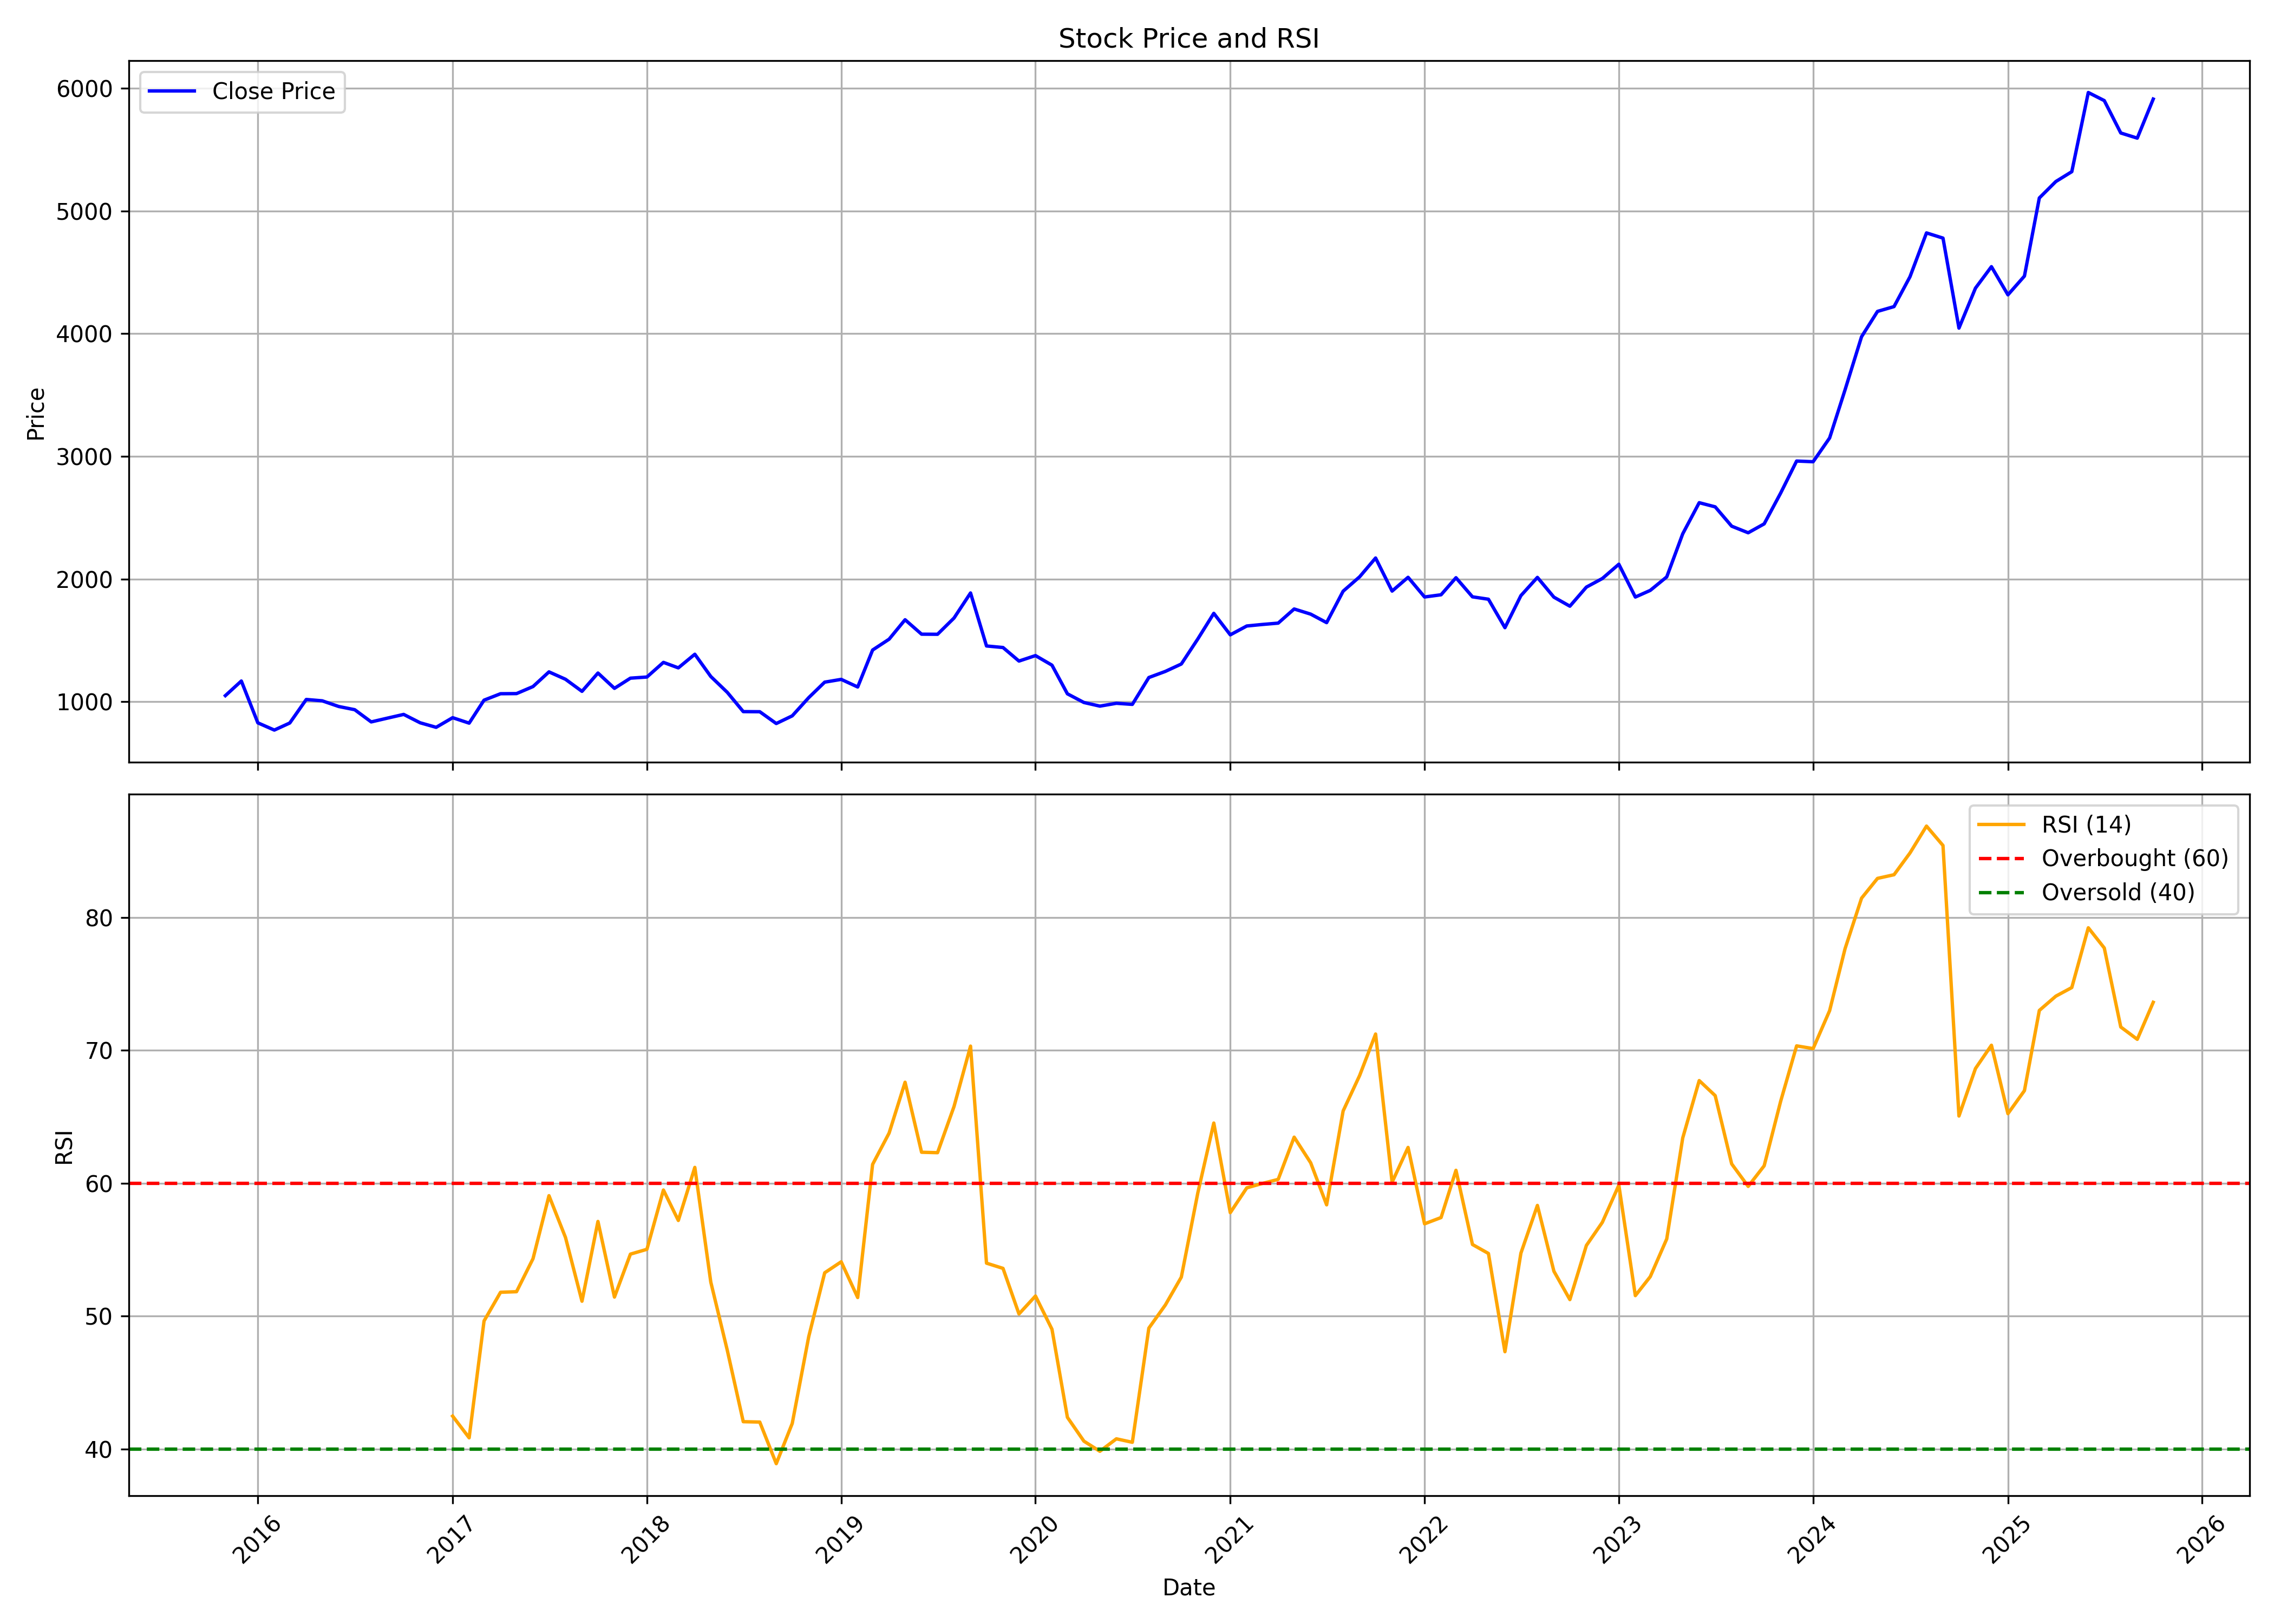

Data behind this chart, as committed beside it:
, date, symbol, open, high, low, close, volume, rsi
0, 2015-11-01, INDIGO, 809.9, 1104, 803.5, 1050, 61688423, 
1, 2015-12-01, INDIGO, 1053, 1178, 929.4, 1169, 36178970, 
2, 2016-01-01, INDIGO, 1177, 1320, 811.9, 827.8, 55002657, 
3, 2016-02-01, INDIGO, 856.5, 870.7, 660.9, 768.7, 32870225, 
4, 2016-03-01, INDIGO, 760.8, 878.1, 749.5, 826.4, 19982846, 
5, 2016-04-01, INDIGO, 826.2, 1022, 815.8, 1018, 18387717, 
6, 2016-05-01, INDIGO, 968.3, 1036, 904.7, 1007, 10406426, 
7, 2016-06-01, INDIGO, 995.3, 1031, 909.5, 960.9, 8038001, 
8, 2016-07-01, INDIGO, 958.7, 997.5, 810.7, 934.8, 8133103, 
9, 2016-08-01, INDIGO, 940.3, 944.2, 747.7, 835.3, 13591343, 
10, 2016-09-01, INDIGO, 845.5, 899.1, 798.8, 866.6, 8615523, 
11, 2016-10-01, INDIGO, 892.8, 941.7, 882.7, 896.4, 3241583, 
12, 2016-11-01, INDIGO, 910.2, 930.3, 776.8, 828.1, 5970101, 
13, 2016-12-01, INDIGO, 823.5, 828.3, 781.1, 791.2, 2572547, 
14, 2017-01-01, INDIGO, 786.6, 909.2, 782.1, 869.7, 3240026, 42.48
15, 2017-02-01, INDIGO, 818.7, 844.7, 784.9, 825.3, 5832373, 40.85
16, 2017-03-01, INDIGO, 828.4, 1054, 820.7, 1013, 17614098, 49.64
17, 2017-04-01, INDIGO, 1021, 1126, 984.9, 1065, 9473568, 51.8
18, 2017-05-01, INDIGO, 1065, 1110, 967, 1066, 10845084, 51.85
19, 2017-06-01, INDIGO, 1079, 1228, 1059, 1124, 12372938, 54.33
20, 2017-07-01, INDIGO, 1117, 1269, 1115, 1243, 11786374, 59.07
21, 2017-08-01, INDIGO, 1271, 1297, 1119, 1183, 13737156, 55.93
22, 2017-09-01, INDIGO, 1216, 1260, 1010, 1084, 16447531, 51.13
23, 2017-10-01, INDIGO, 1084, 1238, 1064, 1234, 10587817, 57.13
24, 2017-11-01, INDIGO, 1279, 1284, 1103, 1109, 10708610, 51.44
25, 2017-12-01, INDIGO, 1109, 1215, 1102, 1192, 12130070, 54.67
26, 2018-01-01, INDIGO, 1192, 1265, 1162, 1201, 12407070, 55.04
27, 2018-02-01, INDIGO, 1206, 1342, 1132, 1321, 13960426, 59.5
28, 2018-03-01, INDIGO, 1324, 1335, 1177, 1276, 18765414, 57.21
29, 2018-04-01, INDIGO, 1268, 1503, 1268, 1387, 21329531, 61.2
30, 2018-05-01, INDIGO, 1387, 1397, 1065, 1206, 47496501, 52.57
31, 2018-06-01, INDIGO, 1196, 1236, 1058, 1076, 22122852, 47.44
32, 2018-07-01, INDIGO, 1081, 1126, 880.5, 919.2, 25085463, 42.07
33, 2018-08-01, INDIGO, 924.5, 1094, 908.6, 918.4, 28903590, 42.04
34, 2018-09-01, INDIGO, 930.3, 951.5, 812.6, 822.1, 28325745, 38.91
35, 2018-10-01, INDIGO, 808.1, 897.3, 687.7, 884.6, 38433385, 41.93
36, 2018-11-01, INDIGO, 885.7, 1074, 884.9, 1033, 26563609, 48.46
37, 2018-12-01, INDIGO, 1051, 1182, 951.8, 1159, 21385988, 53.27
38, 2019-01-01, INDIGO, 1169, 1193, 1042, 1182, 32671299, 54.1
39, 2019-02-01, INDIGO, 1179, 1211, 1073, 1120, 17008137, 51.41
40, 2019-03-01, INDIGO, 1109, 1455, 1088, 1421, 34134573, 61.42
41, 2019-04-01, INDIGO, 1419, 1642, 1355, 1510, 46197841, 63.78
42, 2019-05-01, INDIGO, 1510, 1708, 1407, 1668, 60858004, 67.61
43, 2019-06-01, INDIGO, 1688, 1703, 1524, 1550, 21595566, 62.34
44, 2019-07-01, INDIGO, 1553, 1653, 1259, 1550, 83277995, 62.31
45, 2019-08-01, INDIGO, 1544, 1688, 1405, 1682, 27331393, 65.79
46, 2019-09-01, INDIGO, 1688, 1896, 1595, 1886, 21385925, 70.33
47, 2019-10-01, INDIGO, 1875, 1886, 1376, 1454, 38077181, 53.99
48, 2019-11-01, INDIGO, 1470, 1539, 1355, 1442, 36743702, 53.6
49, 2019-12-01, INDIGO, 1456, 1459, 1275, 1331, 25403319, 50.17
50, 2020-01-01, INDIGO, 1331, 1538, 1299, 1376, 36793623, 51.52
51, 2020-02-01, INDIGO, 1367, 1491, 1218, 1298, 26227906, 49.02
52, 2020-03-01, INDIGO, 1311, 1346, 770, 1064, 55215686, 42.39
53, 2020-04-01, INDIGO, 1049, 1089, 863.5, 993.6, 45103942, 40.6
54, 2020-05-01, INDIGO, 993.6, 1058, 848.6, 963.9, 71043062, 39.84
55, 2020-06-01, INDIGO, 970.4, 1208, 933.4, 987.2, 74971269, 40.78
56, 2020-07-01, INDIGO, 995.2, 1074, 873.8, 978.2, 40471981, 40.51
57, 2020-08-01, INDIGO, 973.4, 1251, 926.4, 1197, 83612313, 49.11
58, 2020-09-01, INDIGO, 1203, 1353, 1179, 1247, 55614131, 50.85
59, 2020-10-01, INDIGO, 1249, 1394, 1249, 1307, 29312310, 52.94
... 60 more rows
